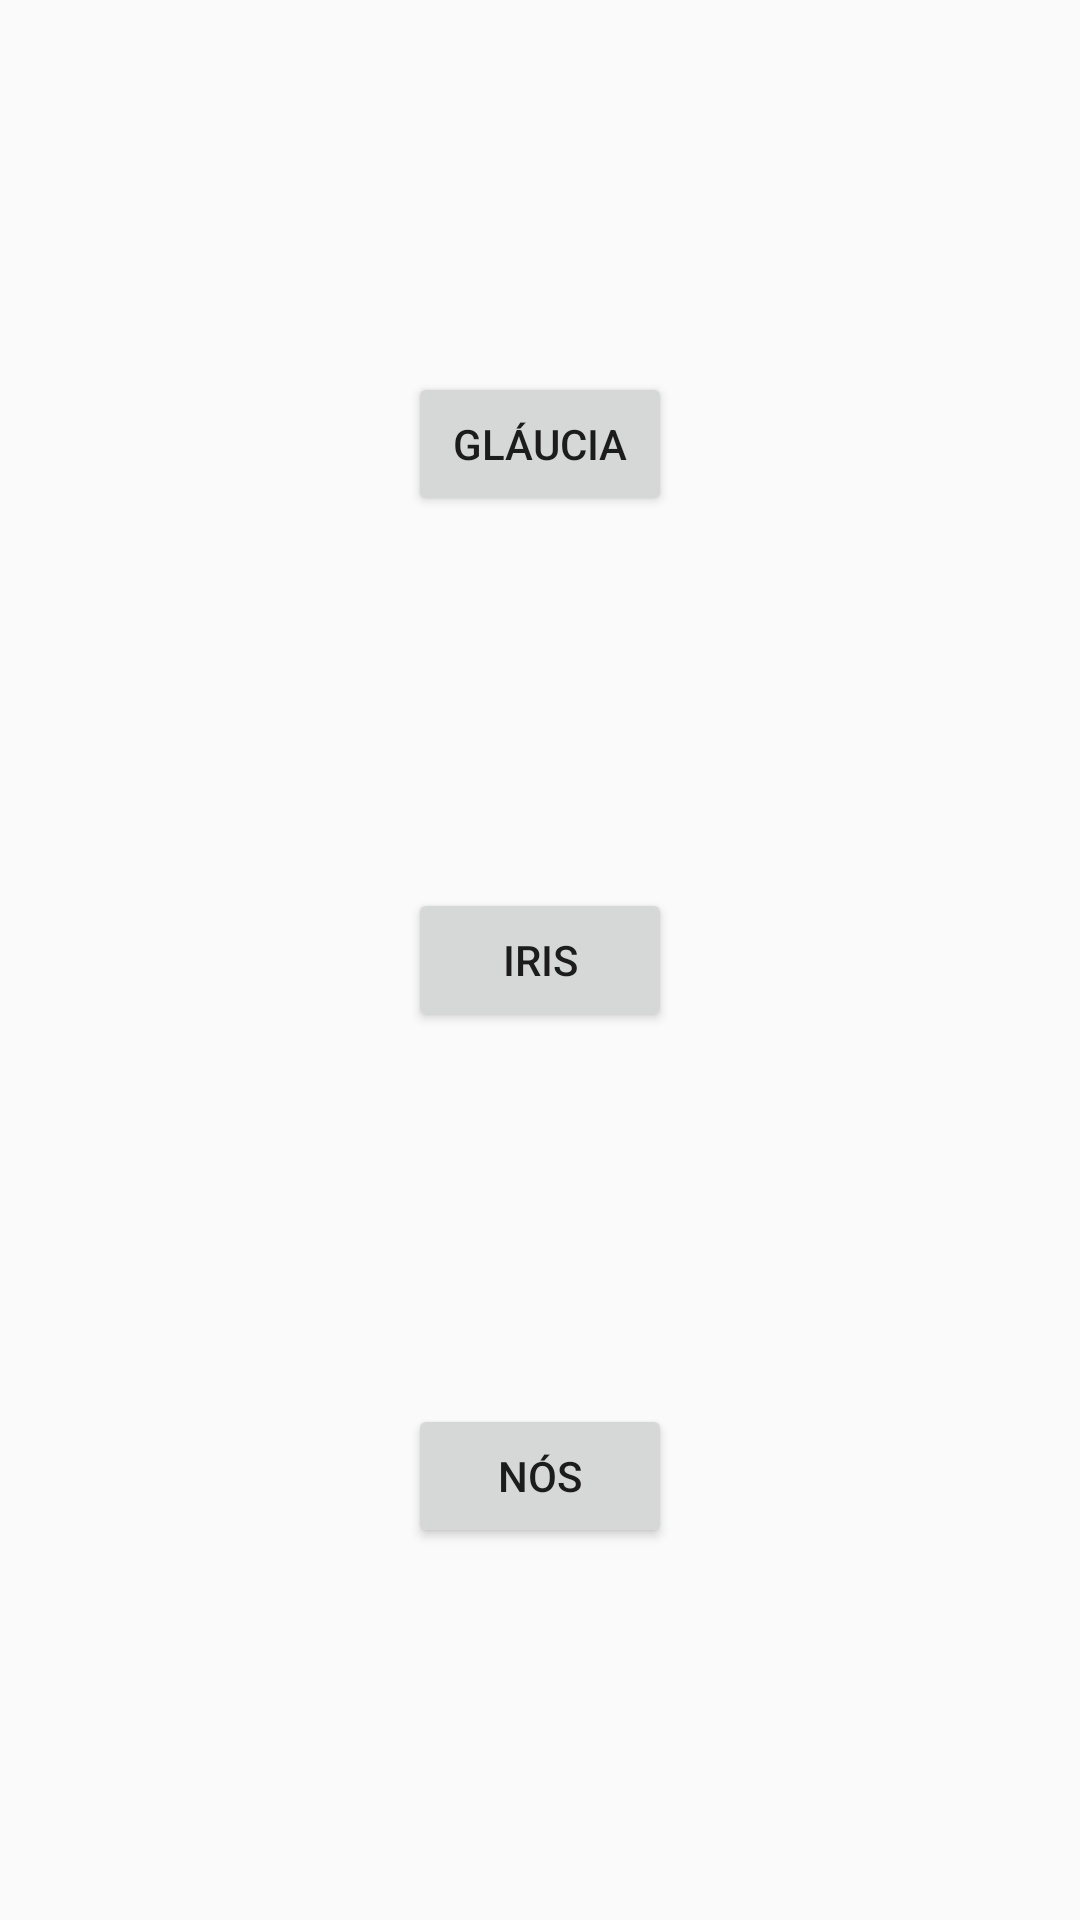

Write the Android layout XML for this screen, with the resource values it uses.
<!-- AndroidManifest.xml: application theme AppTheme -->
<!-- res/layout/fragment_month7.xml -->
<?xml version="1.0" encoding="utf-8"?>
<androidx.constraintlayout.widget.ConstraintLayout xmlns:android="http://schemas.android.com/apk/res/android"
    xmlns:app="http://schemas.android.com/apk/res-auto"
    xmlns:tools="http://schemas.android.com/tools"
    android:layout_width="match_parent"
    android:layout_height="match_parent"
    tools:context=".Month1Fragment">

    <Button
        android:id="@+id/month_7_glaucia"
        android:layout_width="wrap_content"
        android:layout_height="wrap_content"
        android:text="@string/month_7_glaucia"
        app:layout_constraintBottom_toTopOf="@+id/month_7_iris"
        app:layout_constraintEnd_toEndOf="parent"
        app:layout_constraintHorizontal_bias="0.5"
        app:layout_constraintStart_toStartOf="parent"
        app:layout_constraintTop_toTopOf="parent" />

    <Button
        android:id="@+id/month_7_iris"
        android:layout_width="wrap_content"
        android:layout_height="wrap_content"
        android:text="@string/month_7_iris"
        app:layout_constraintBottom_toTopOf="@+id/month_7_susy"
        app:layout_constraintEnd_toEndOf="parent"
        app:layout_constraintHorizontal_bias="0.5"
        app:layout_constraintStart_toStartOf="parent"
        app:layout_constraintTop_toBottomOf="@+id/month_7_glaucia" />

    <Button
        android:id="@+id/month_7_susy"
        android:layout_width="wrap_content"
        android:layout_height="wrap_content"
        android:text="@string/month_7_susy"
        app:layout_constraintBottom_toBottomOf="parent"
        app:layout_constraintEnd_toEndOf="parent"
        app:layout_constraintHorizontal_bias="0.5"
        app:layout_constraintStart_toStartOf="parent"
        app:layout_constraintTop_toBottomOf="@+id/month_7_iris" />


</androidx.constraintlayout.widget.ConstraintLayout>
<!-- resources referenced by this layout -->
<resources>
  <string name="month_7_glaucia">Gláucia</string>
  <string name="month_7_iris">Iris</string>
  <string name="month_7_susy">Nós</string>
  <style name="AppTheme" parent="Theme.AppCompat.Light.DarkActionBar">
          
          <item name="colorPrimary">@color/colorPrimary</item>
          <item name="colorPrimaryDark">@color/colorPrimaryDark</item>
          <item name="colorAccent">@color/colorAccent</item>
      </style>
  <color name="colorPrimary">#008577</color>
  <color name="colorPrimaryDark">#00574B</color>
  <color name="colorAccent">#D81B60</color>
</resources>
